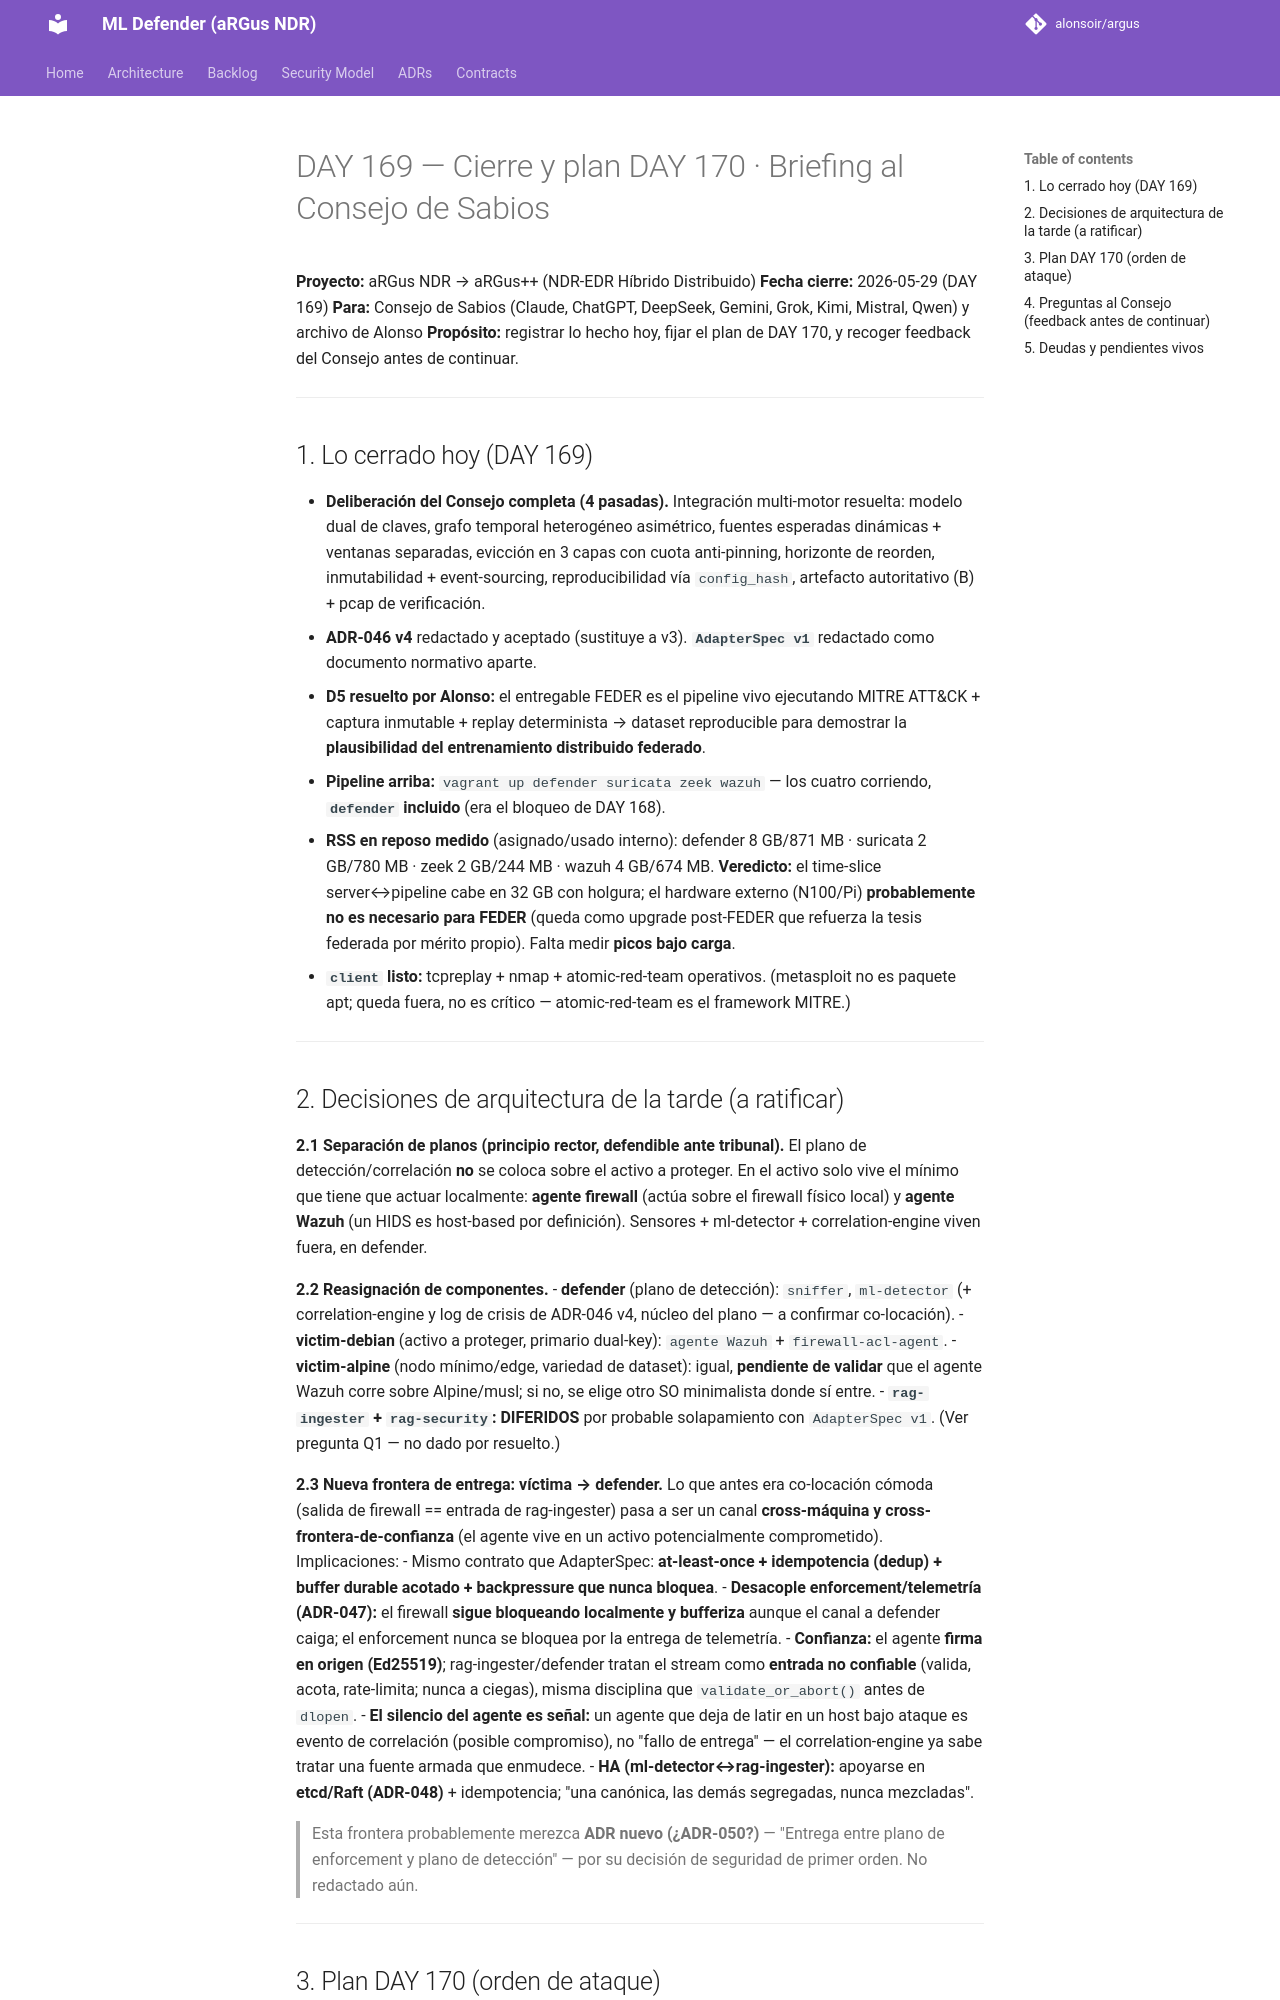

repository: alonsoir/argus · page: council/DAY 169 — Cierre y plan DAY 170 · Briefing al Consejo de Sabios/index.html · generator: mkdocs

# DAY 169 — Cierre y plan DAY 170 · Briefing al Consejo de Sabios

**Proyecto:** aRGus NDR → aRGus++ (NDR-EDR Híbrido Distribuido)
**Fecha cierre:** 2026-05-29 (DAY 169)
**Para:** Consejo de Sabios (Claude, ChatGPT, DeepSeek, Gemini, Grok, Kimi, Mistral, Qwen) y archivo de Alonso
**Propósito:** registrar lo hecho hoy, fijar el plan de DAY 170, y recoger feedback del Consejo antes de continuar.

---

## 1. Lo cerrado hoy (DAY 169)

- **Deliberación del Consejo completa (4 pasadas).** Integración multi-motor resuelta: modelo dual de claves, grafo temporal heterogéneo asimétrico, fuentes esperadas dinámicas + ventanas separadas, evicción en 3 capas con cuota anti-pinning, horizonte de reorden, inmutabilidad + event-sourcing, reproducibilidad vía `config_hash`, artefacto autoritativo (B) + pcap de verificación.
- **ADR-046 v4** redactado y aceptado (sustituye a v3). **`AdapterSpec v1`** redactado como documento normativo aparte.
- **D5 resuelto por Alonso:** el entregable FEDER es el pipeline vivo ejecutando MITRE ATT&CK + captura inmutable + replay determinista → dataset reproducible para demostrar la **plausibilidad del entrenamiento distribuido federado**.
- **Pipeline arriba:** `vagrant up defender suricata zeek wazuh` — los cuatro corriendo, **`defender` incluido** (era el bloqueo de DAY 168).
- **RSS en reposo medido** (asignado/usado interno): defender 8 GB/871 MB · suricata 2 GB/780 MB · zeek 2 GB/244 MB · wazuh 4 GB/674 MB. **Veredicto:** el time-slice server↔pipeline cabe en 32 GB con holgura; el hardware externo (N100/Pi) **probablemente no es necesario para FEDER** (queda como upgrade post-FEDER que refuerza la tesis federada por mérito propio). Falta medir **picos bajo carga**.
- **`client` listo:** tcpreplay + nmap + atomic-red-team operativos. (metasploit no es paquete apt; queda fuera, no es crítico — atomic-red-team es el framework MITRE.)

---
